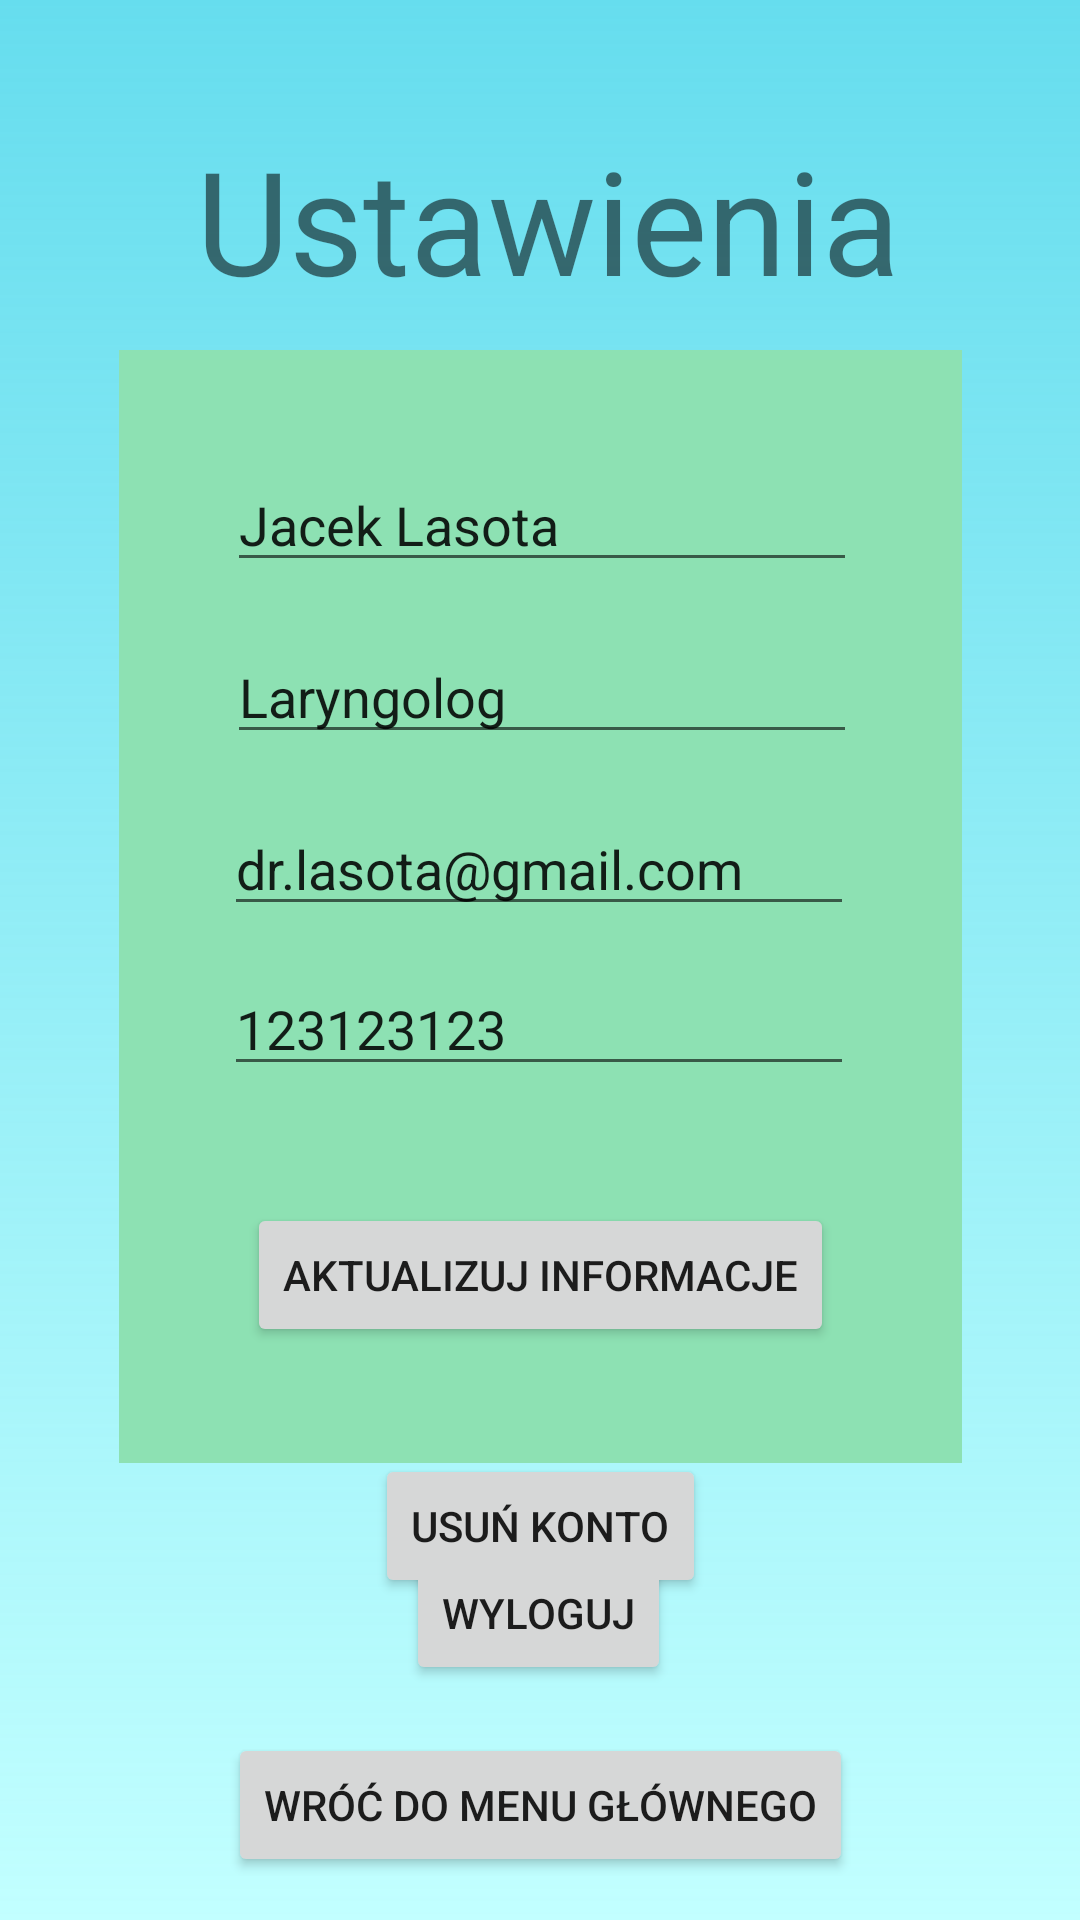

Reconstruct the res/layout file that produces this screen, plus the resources it refers to.
<!-- AndroidManifest.xml: application theme Theme.Patient_management -->
<!-- res/layout/settings.xml -->
<?xml version="1.0" encoding="utf-8"?>
<androidx.constraintlayout.widget.ConstraintLayout xmlns:android="http://schemas.android.com/apk/res/android"
    xmlns:app="http://schemas.android.com/apk/res-auto"
    xmlns:tools="http://schemas.android.com/tools"
    android:layout_width="match_parent"
    android:background="@drawable/gradient_background"
    android:layout_height="match_parent">

    <TextView
        android:id="@+id/textView2"
        android:layout_width="wrap_content"
        android:layout_height="wrap_content"
        android:text="Ustawienia"
        android:textSize="48sp"
        app:layout_constraintBottom_toBottomOf="parent"
        app:layout_constraintEnd_toEndOf="parent"
        app:layout_constraintHorizontal_bias="0.52"
        app:layout_constraintStart_toStartOf="parent"
        app:layout_constraintTop_toTopOf="parent"
        app:layout_constraintVertical_bias="0.071"
        tools:ignore="MissingConstraints" />

    <Button
        android:id="@+id/settings_button"
        android:layout_width="wrap_content"
        android:layout_height="wrap_content"
        android:onClick="backToMenu"
        android:text="Wróć do menu głównego"
        app:layout_constraintBottom_toBottomOf="parent"
        app:layout_constraintEnd_toEndOf="parent"
        app:layout_constraintStart_toStartOf="parent"
        app:layout_constraintTop_toTopOf="parent"
        app:layout_constraintVertical_bias="0.976"
        tools:ignore="MissingConstraints" />

    <Button
        android:id="@+id/logout_button"
        android:layout_width="wrap_content"
        android:layout_height="wrap_content"
        android:layout_marginBottom="16dp"
        android:onClick="backToLoginPage"
        android:text="Wyloguj"
        app:layout_constraintBottom_toTopOf="@+id/settings_button"
        app:layout_constraintEnd_toEndOf="parent"
        app:layout_constraintHorizontal_bias="0.498"
        app:layout_constraintStart_toStartOf="parent"
        tools:ignore="MissingConstraints" />

    <View
        android:id="@+id/view"
        android:layout_width="281dp"
        android:layout_height="371dp"
        android:background="#8DE1B3"
        app:layout_constraintBottom_toTopOf="@+id/logout_button"
        app:layout_constraintEnd_toEndOf="parent"
        app:layout_constraintStart_toStartOf="parent"
        app:layout_constraintTop_toBottomOf="@+id/textView2"
        app:layout_constraintVertical_bias="0.308" />

    <EditText
        android:id="@+id/editNameSurname"
        android:layout_width="wrap_content"
        android:layout_height="wrap_content"
        android:layout_marginTop="36dp"
        android:ems="10"
        android:inputType="text"
        android:text="Jacek Lasota"
        app:layout_constraintEnd_toEndOf="@+id/view"
        app:layout_constraintHorizontal_bias="0.507"
        app:layout_constraintStart_toStartOf="@+id/view"
        app:layout_constraintTop_toTopOf="@+id/view"
        tools:ignore="MissingConstraints" />

    <EditText
        android:id="@+id/editSpecialization"
        android:layout_width="wrap_content"
        android:layout_height="wrap_content"
        android:layout_marginTop="16dp"
        android:ems="10"
        android:inputType="text"
        android:text="Laryngolog"
        app:layout_constraintEnd_toEndOf="@+id/view"
        app:layout_constraintHorizontal_bias="0.507"
        app:layout_constraintStart_toStartOf="@+id/view"
        app:layout_constraintTop_toBottomOf="@+id/editNameSurname"
        tools:ignore="MissingConstraints" />



    <EditText
        android:id="@+id/editEmail"
        android:layout_width="wrap_content"
        android:layout_height="wrap_content"
        android:layout_marginTop="16dp"
        android:ems="10"
        android:inputType="text"
        android:text="dr.lasota@gmail.com"
        app:layout_constraintEnd_toEndOf="@+id/view"
        app:layout_constraintHorizontal_bias="0.492"
        app:layout_constraintStart_toStartOf="@+id/view"
        app:layout_constraintTop_toBottomOf="@+id/editSpecialization" />

    <EditText
        android:id="@+id/editPhone"
        android:layout_width="wrap_content"
        android:layout_height="wrap_content"
        android:layout_marginTop="12dp"
        android:ems="10"
        android:inputType="text"
        android:text="123123123"
        app:layout_constraintEnd_toEndOf="@+id/view"
        app:layout_constraintHorizontal_bias="0.492"
        app:layout_constraintStart_toStartOf="@+id/view"
        app:layout_constraintTop_toBottomOf="@+id/editEmail"
        tools:ignore="MissingConstraints" />


    <Button
        android:id="@+id/update_button"
        android:layout_width="wrap_content"
        android:layout_height="wrap_content"
        android:text="Aktualizuj informacje"
        app:layout_constraintBottom_toBottomOf="@+id/view"
        app:layout_constraintEnd_toEndOf="@+id/view"
        app:layout_constraintStart_toStartOf="@+id/view"
        app:layout_constraintTop_toBottomOf="@+id/editPhone"
        tools:ignore="MissingConstraints" />

    <Button
        android:id="@+id/delete_button"
        android:layout_width="wrap_content"
        android:layout_height="wrap_content"
        android:layout_marginTop="16dp"
        android:text="Usuń konto"
        app:layout_constraintBottom_toTopOf="@+id/logout_button"
        app:layout_constraintEnd_toEndOf="parent"
        app:layout_constraintStart_toStartOf="parent"
        app:layout_constraintTop_toBottomOf="@+id/view"
        tools:ignore="MissingConstraints" />


</androidx.constraintlayout.widget.ConstraintLayout>
<!-- resources referenced by this layout -->
<resources>
  <!-- drawable gradient_background (drawable) -->
  <?xml version="1.0" encoding="utf-8"?>
  <shape android:shape="rectangle"  xmlns:android="http://schemas.android.com/apk/res/android">
      <gradient
          android:startColor="#66ddee"
          android:endColor="#66ff"
          android:angle="380"
          android:type="linear"
          />
  </shape>
  <style name="Theme.Patient_management" parent="Theme.MaterialComponents.DayNight.DarkActionBar">
          
          <item name="colorPrimary">@color/purple_500</item>
          <item name="colorPrimaryVariant">@color/purple_700</item>
          <item name="colorOnPrimary">@color/white</item>
          
          <item name="colorSecondary">@color/teal_200</item>
          <item name="colorSecondaryVariant">@color/teal_700</item>
          <item name="colorOnSecondary">@color/black</item>
          
          <item name="android:statusBarColor">?attr/colorPrimaryVariant</item>
          
      </style>
  <!-- not gathered from this repository: default colours our renderer supplied (Android Studio template values) -->
  <color name="purple_500">#FF6200EE</color>
  <color name="purple_700">#FF3700B3</color>
  <color name="teal_200">#FF03DAC5</color>
  <color name="teal_700">#FF018786</color>
  <color name="black">#FF000000</color>
  <color name="white">#FFFFFFFF</color>
</resources>
